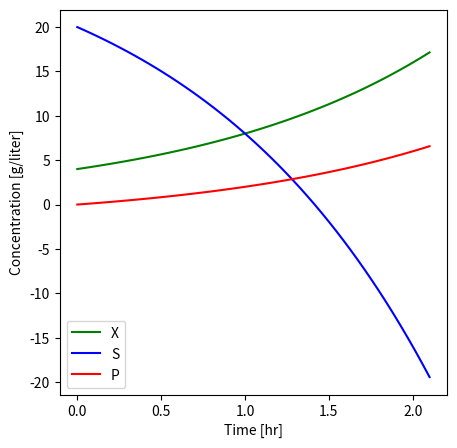

This figure's Python source:
#!/usr/bin/env python
# coding: utf-8

# https://www.youtube.com/watch?v=VV3BnroVjZo
# http://apmonitor.com/pdc/index.php/Main/SolveDifferentialEquations
# https://www.youtube.com/watch?v=8-V5T40aMEc
# https://github.com/j-m-mueller/Growth-Product-Estimator

import numpy as np
from scipy.integrate import solve_ivp
import matplotlib.pyplot as plt

µmax = 0.693147180559945  # h-1
Yxs = 0.5  # g biomass / g substrate
Ypx = 0.5  # g product / g biomass produced


def model(t, vals):
    """Return dX/dt, dS/dt and dP/dt."""
    X, S, P = vals
    dXdt = µmax * X
    dPdt = Ypx * dXdt
    dSdt = - (1 / Yxs) * dXdt - (1 / Ypx) * dPdt
    return [dXdt, dSdt, dPdt]

# initial condition
X0 = 4
S0 = 20
P0 = 0

# time points

t0 = 0
tt = 2.1

t = np.linspace(t0, tt)

result = solve_ivp(model, (t0, tt), [X0, S0, P0], dense_output=True)

X, S, P = result.sol(t)

# plot results

plt.figure(figsize=(5, 5))
ax = plt.gca()
plt.plot(t, X, "g")
plt.plot(t, S, "b")
plt.plot(t, P, "r")

plt.xlabel("Time [hr]")
plt.ylabel("Concentration [g/liter]")
plt.legend(["X", "S", "P"])
plt.show()
